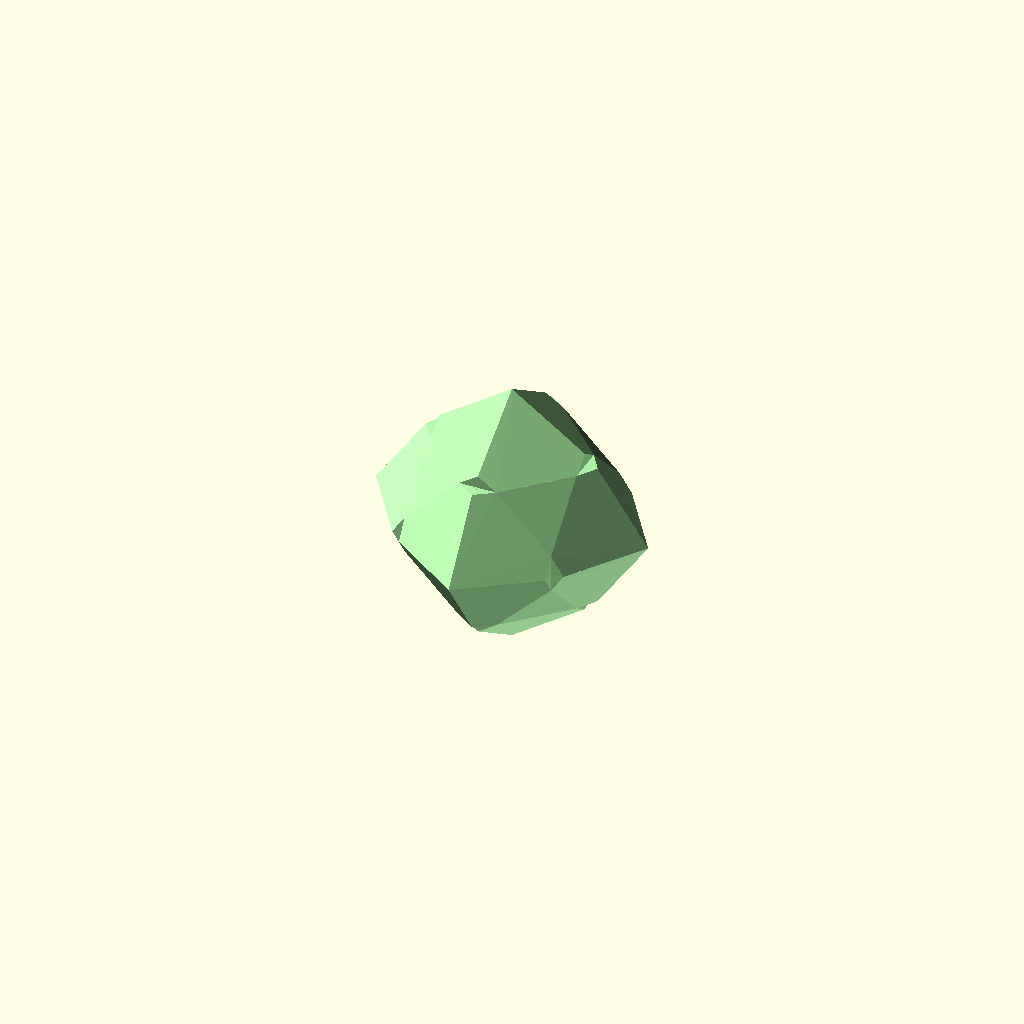
Cell 1: the model at its default parameters.
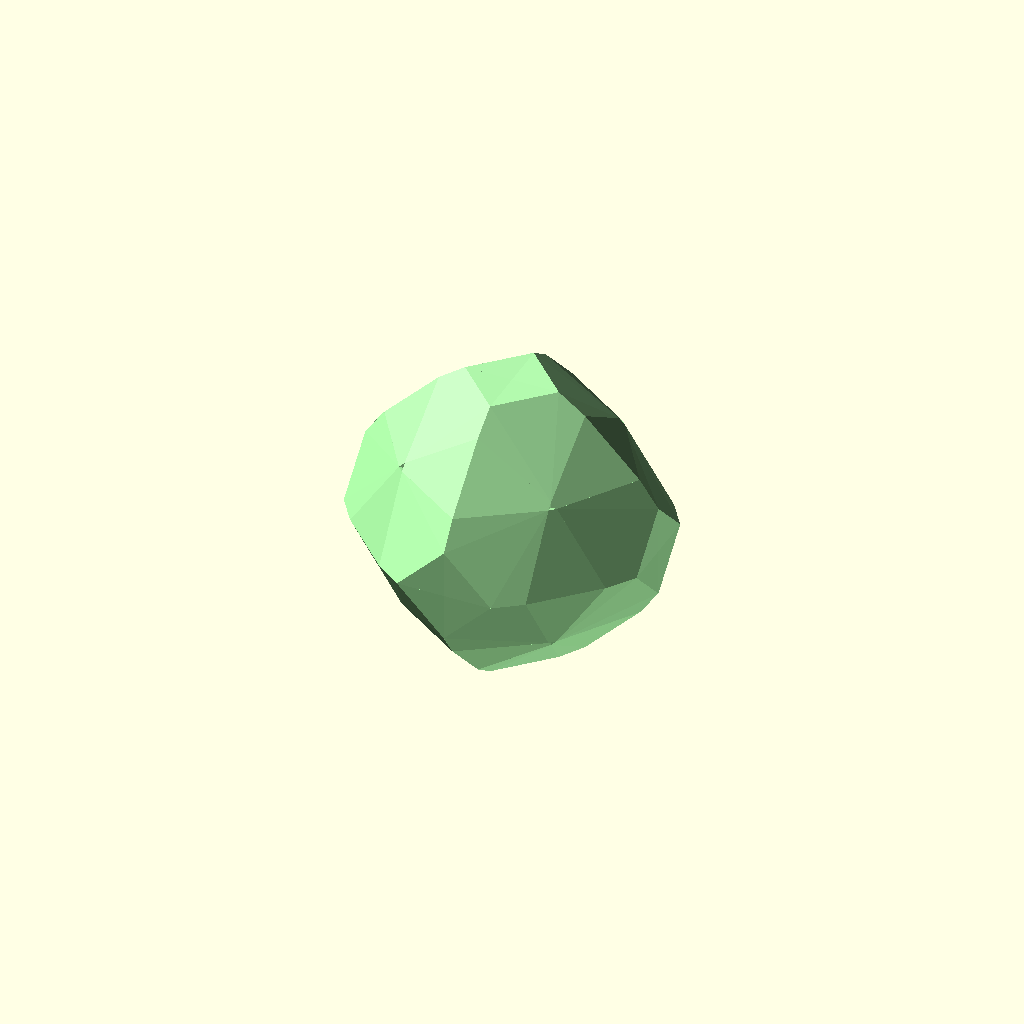
Cell 2: the same model with Threshold = 1.
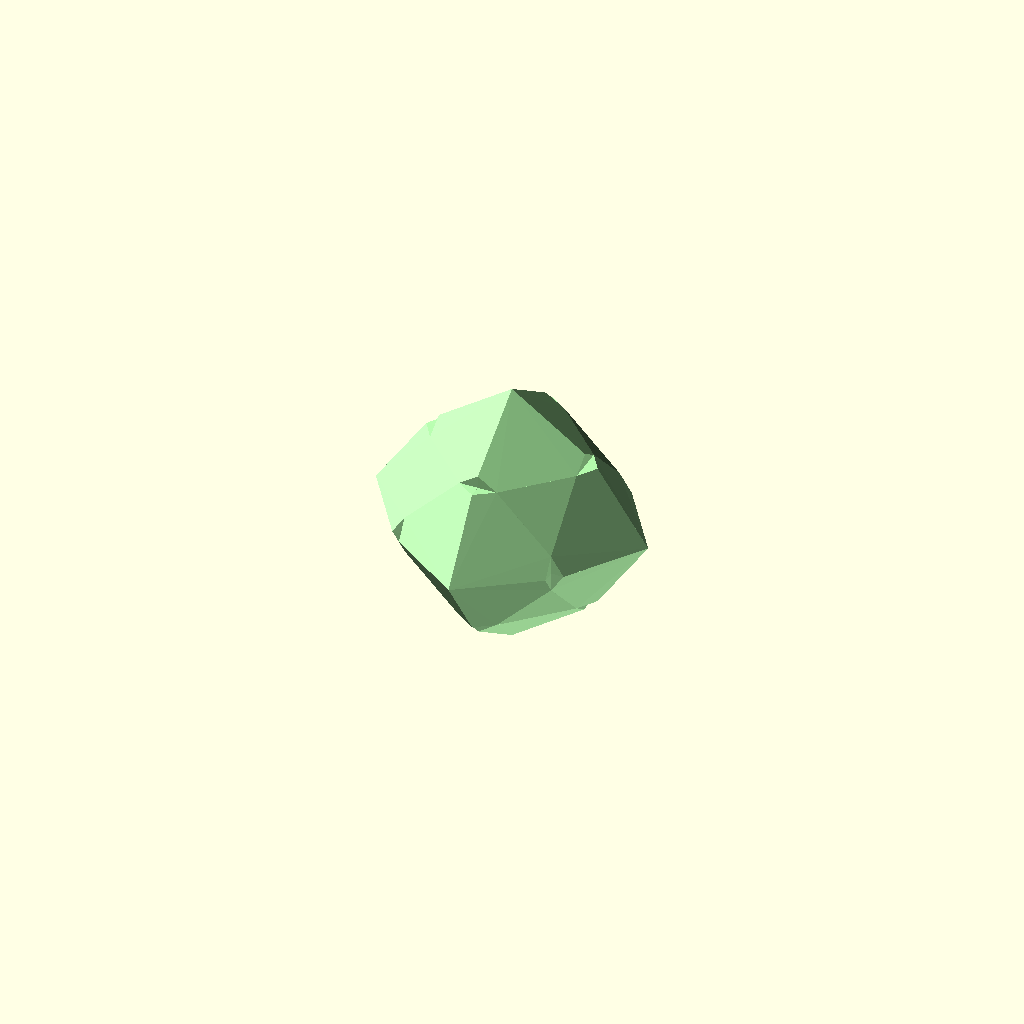
Cell 3 — tilesize set to 64, the other parameters unchanged.
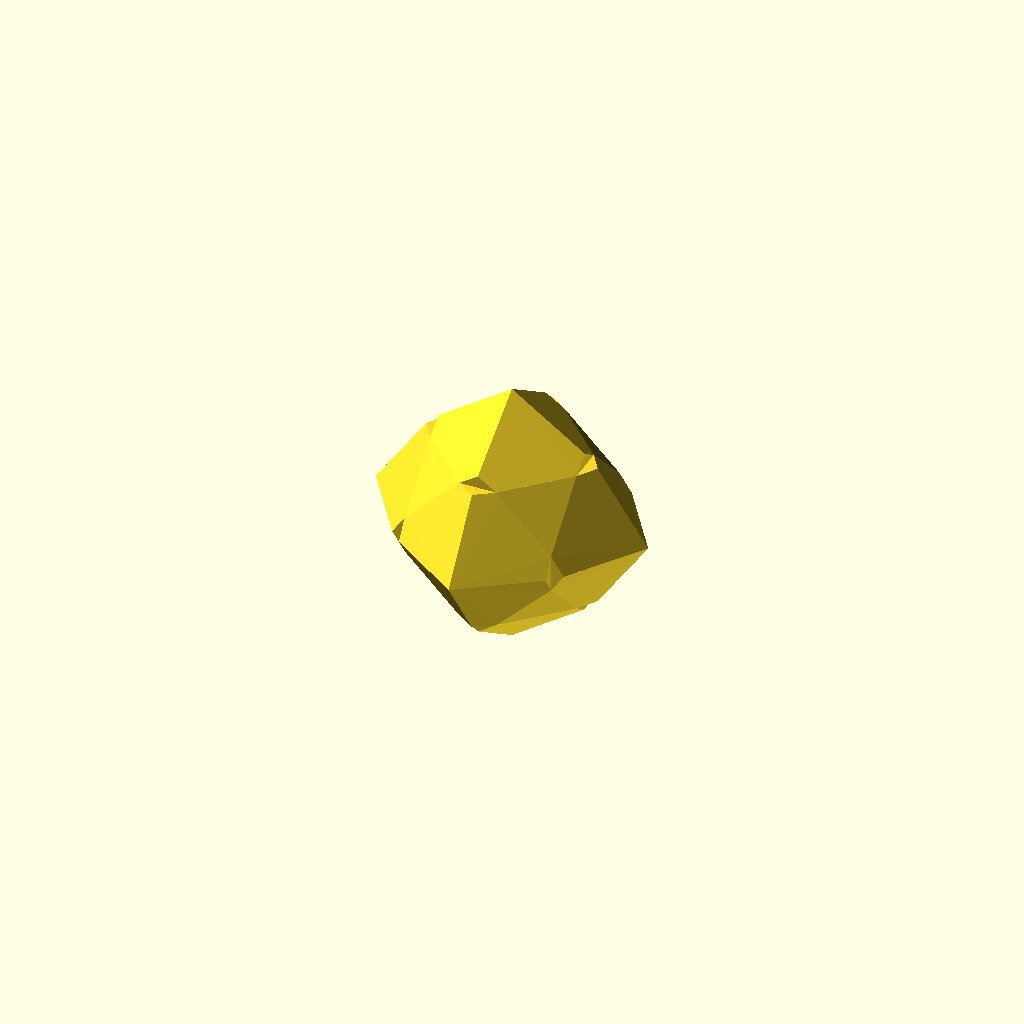
Cell 4: the same model with Zfalloff = 1.
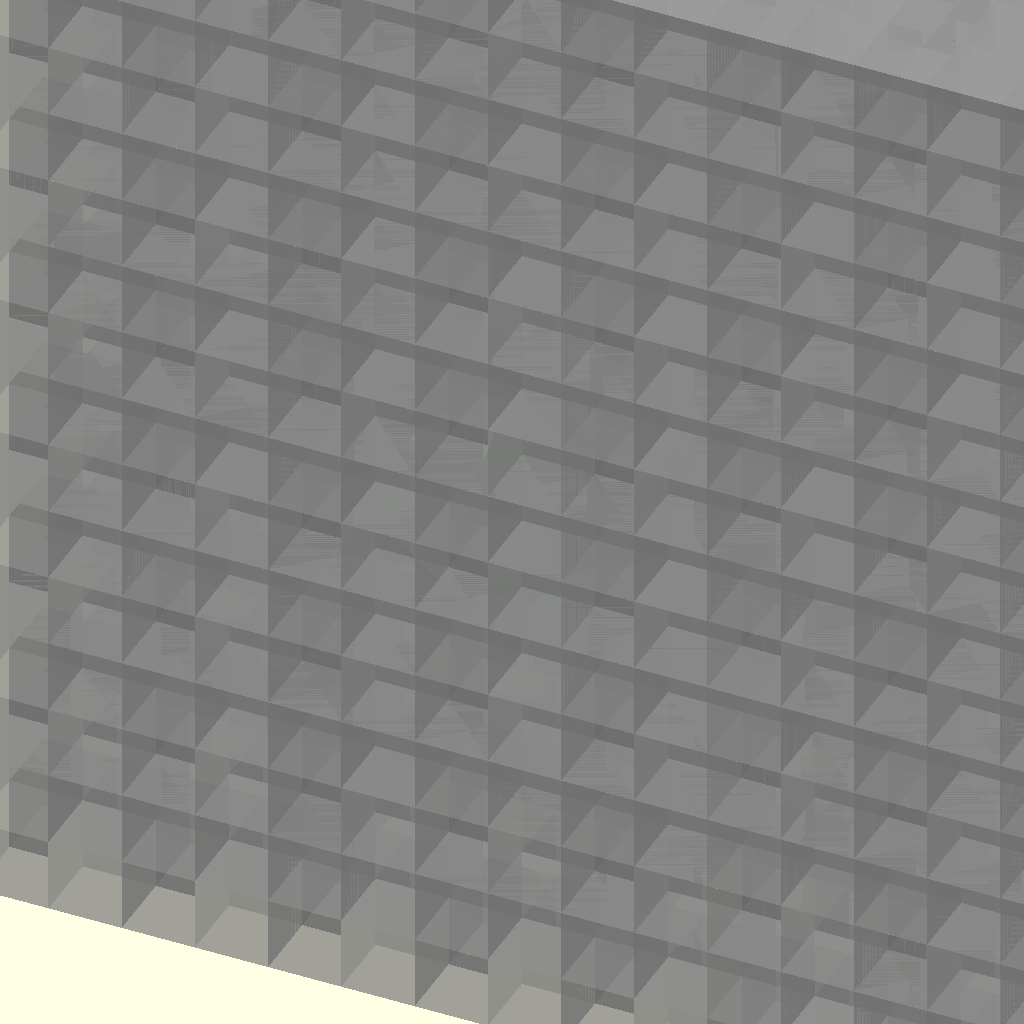
Cell 5: Diagnostic = true (everything else at default).
All cells are drawn from one camera (rotation 55°, 0°, 25°, orthographic, colour scheme Cornfield), so only the parameter changes between them.
The OpenSCAD source (attic/olderthan2019/out/TerrainTile.scad):
/*
TerrainTile.scad
Public Domain Code
Based on Metaballs By: William A Adams 	4 June 2011

This code is a simplified implementation of "Marching Cubes" over Noise + a Z gradient. A isosurface which is the interaction of the Noise field in tree octaves: half, one and four. All Cubes are tested and a joint hull is generated of each corner that lies inside the threshold  of the metaball 

*/

randseed=3798753;
Resolution =1; 
tileX=0;
tileY=0;
MinSubdivisions=3;//[0:1:5] 
Threshold = 0.0;// [0:0.01:1]
// Allways clamped to powers of two of resolution 
tilesize=16;//[1:1:64] 
// Small Medium Large
octavebalance=[40,150,280];
Zcutoff=5;
Zfalloff=0.1909;// [0:0.001:1]
Zoffset=3;
Diagnostic=false; 
colorseed=rands(0, 49709639, 1)[0]; 
DrawMetaballs( Threshold,tileX*f2(tilesize),tileY*f2(tilesize),-1,tilesize); 

/// end


module DrawMetaballs( Threshold,sx,sy,sz,sSize){
// clamp everyting to multiples and powers of resolution
x=f(sx);
y=f(sy);
    z=f(sz);
    Size=f2(sSize);
   // echo ( Threshold,x,y,z,Size);
DrawSubMetaballs( Threshold,x,y,z,Size); 
}
module DrawSubMetaballs( Threshold,x,y,z,Size,i=0) {    



suma = torus([-5,-5,-3]+[x,y,z],5,3) ; //Octavenoice (x, y, z);
sumb = torus([-5,-5,-3]+[x+ Size,y,z],5,3) ; //Octavenoice (x + Size, y, z );
sumc = torus([-5,-5,-3]+[x,y+ Size,z],5,3) ; //Octavenoice (x, y + Size, z);
sumd = torus([-5,-5,-3]+[x+ Size,y+ Size,z],5,3) ; //Octavenoice (x + Size, y + Size, z);

sume = torus([-5,-5,-3]+[x,y,z+ Size],5,3) ; //Octavenoice (x, y, z + Size);
sumf = torus([-5,-5,-3]+[x+ Size,y ,z+ Size], 5,3) ; //Octavenoice (x + Size, y, z + Size);
sumg = torus([-5,-5,-3]+[x,y+ Size,z+ Size], 5,3) ; //Octavenoice (x, y + Size, z + Size);
sumh = torus([-5,-5,-3]+[x+ Size,y+ Size,z+ Size], 5,3) ; //Octavenoice (x + Size, y + Size, z + Size);
sumcolor =[0.1,1,0]*0.3+0.7*[1-abs(Sweetnoise (x/5, y/5, z/5,colorseed+27)),1-abs(Sweetnoise (x/5, y/5, z/5,colorseed+13)),1-abs(Sweetnoise (x/5, y/5, z/5,colorseed))];

echo (suma);


// test for empty and full Cubes
 if (i<=MinSubdivisions&&z) { 
    h=Size*0.5  ;
    DrawSubMetaballs( Threshold,x,y,z,h,i+1);
    DrawSubMetaballs( Threshold,x+h,y,z,h,i+1);
    DrawSubMetaballs( Threshold,x,y+h,z,h,i+1);
    DrawSubMetaballs( Threshold,x+h,y+h,z,h,i+1);
    
    DrawSubMetaballs( Threshold,x,y,z+h,h,i+1);
    DrawSubMetaballs( Threshold,x+h,y,z+h,h,i+1);
    DrawSubMetaballs( Threshold,x,y+h,z+h,h,i+1);
    DrawSubMetaballs( Threshold,x+h,y+h,z+h,h,i+1);
    
    }else {
    
if (  suma >=  Threshold && sumb >=  Threshold && sumc >=  Threshold && sumd >=  Threshold && sume >=  Threshold && sumf >=  Threshold && sumg >=  Threshold && sumh >=  Threshold) {if (Diagnostic){translate([x, y, z]) %cube(Size);}} 
else if ( suma < Threshold && sumb < Threshold && sumc < Threshold && sumd < Threshold && sume < Threshold && sumf < Threshold && sumg < Threshold && sumh < Threshold) {
translate([x, y, z])  color(sumcolor) cube(Size);} 


else if(Size>Resolution){ 
    h=Size*0.5  ;
    DrawSubMetaballs( Threshold,x,y,z,h,i+1);
    DrawSubMetaballs( Threshold,x+h,y,z,h,i+1);
    DrawSubMetaballs( Threshold,x,y+h,z,h,i+1);
    DrawSubMetaballs( Threshold,x+h,y+h,z,h,i+1);
    
    DrawSubMetaballs( Threshold,x,y,z+h,h,i+1);
    DrawSubMetaballs( Threshold,x+h,y,z+h,h,i+1);
    DrawSubMetaballs( Threshold,x,y+h,z+h,h,i+1);
    DrawSubMetaballs( Threshold,x+h,y+h,z+h,h,i+1);}
else { 

    // For every corner inside treshold make and mirror a corner piece, hull the lot.
   //echo(sumcolor);
    color(sumcolor)hull(){
        
        sab=inter(suma,sumb,Threshold)*Size;
sac=inter(suma,sumc,Threshold)*Size;
sae=inter(suma,sume,Threshold)*Size;
sba=inter(sumb,suma,Threshold)*Size;
sbd=inter(sumb,sumd,Threshold)*Size;
sbf=inter(sumb,sumf,Threshold)*Size;
sca=inter(sumc,suma,Threshold)*Size;
scd=inter(sumc,sumd,Threshold)*Size;
scg=inter(sumc,sumg,Threshold)*Size;
sdb=inter(sumd,sumb,Threshold)*Size;
sdc=inter(sumd,sumc,Threshold)*Size;
sdh=inter(sumd,sumh,Threshold)*Size;
sea=inter(sume,suma,Threshold)*Size;
seg=inter(sume,sumg,Threshold)*Size;
sef=inter(sume,sumf,Threshold)*Size;
sfh=inter(sumf,sumh,Threshold)*Size;
sfe=inter(sumf,sume,Threshold)*Size;
sfb=inter(sumf,sumb,Threshold)*Size;
sge=inter(sumg,sume,Threshold)*Size;
sgh=inter(sumg,sumh,Threshold)*Size;
sgc=inter(sumg,sumc,Threshold)*Size;
shg=inter(sumh,sumg,Threshold)*Size;
shf=inter(sumh,sumf,Threshold)*Size;
shd=inter(sumh,sumd,Threshold)*Size;
if (suma < Threshold){    translate([x, y, z])  Corner(sab,sac,sae);}
if (sumb < Threshold){    translate([x + Size, y, z])  Corner(-sba,sbd,sbf);}
if (sumc < Threshold){  translate([x, y + Size, z])  Corner(scd,-sca,scg);}
if (sumd < Threshold){    translate([x + Size, y + Size, z]) Corner(-sdc,-sdb,sdh);}
    
if (sume < Threshold){   translate([x, y, z + Size])  Corner(sef,seg,-sea);}
if (sumf < Threshold){   translate([x + Size, y, z + Size])  Corner(-sfe,sfh,-sfb);}
if (sumg < Threshold){    translate([x, y + Size, z + Size])  Corner(sgh,-sge,-sgc);}
if (sumh < Threshold){    translate([x + Size, y + Size, z + Size]) Corner(-shg,-shf,-shd);}
}
    }
}}


//Corner piece
module Corner(u=0.5,v=0.5,w=0.5) {scale([u,v,w])
polyhedron
    (points = [	       [0,0,0],[1,0,0],[0,1,0],[0,0,1],],      faces = [		  [0,0,1],[0,0,2],[0,0,3],[1,2,3]
		  ]
     );}
     
     function lim31(l, v) = v / len3(v) * l;
function addl(l, c = 0) = c < len(l) - 1 ? l[c] + addl(l, c + 1) : l[
 c];
function len3(v) = len(v) > 1 ? sqrt(addl([
 for (i = [0: len(v) - 1]) pow(v[i], 2)
])) : len(v) == 1 ? v[0] : v;
// Random color

function Lotto(i) = [rands(i*30,i*30+ 30, 1)[0],rands(0, 65, 1)[0],rands(0, 75, 1)[0],rands(21, 24, 1)[0]];

//Field function
     function ColorField3D(x, y, z, BallSack,Colorsack, i) = (i == 0) ? Powercolor(x, y, z, BallSack[0])*Colorsack[0]: Powercolor(x, y, z, BallSack[i])*Colorsack[i] + ColorField3D(x, y, z, BallSack,Colorsack, i - 1);

function Powercolor(x, y, z, Ball) = (Ball[3] / sqrt((x - Ball[0]) * (x - Ball[0]) + (y - Ball[1]) * (y - Ball[1]) + (z - Ball[2]) * (z - Ball[2]))); 
     
//function Powerball(x, y, z, Ball) = (Ball[3] / sqrt((x - Ball[0]) * (x - Ball[0]) + (y - Ball[1]) * (y - Ball[1]) + (z - Ball[2]) * (z - Ball[2])));
 function Powerball(x, y, z, Ball)   = Coldnoise (x,y,z);
// Recursive Field Evaluation
function BallField3D(x, y, z, BallSack, i) = (i == 0) ? Powerball(x, y, z, BallSack[0]): Powerball(x, y, z, BallSack[i]) + BallField3D(x, y, z, BallSack, i - 1);
function rndc() = [round(rands(0, 2, 1)[0])/2, round(rands(0, 2, 1)[0])/2, round(rands(0, 2, 1)[0])/2];
     //interpolate
function inter(t,r,Threshold)=(t==r)?1:(t>Threshold)?(r<Threshold)? abs(Threshold-t)/abs(t-r) :0 :(r>Threshold)? abs(Threshold-t)/abs(t-r) :1 ;
// Recursive find min/max extremes
function findMax(v, select, i = 0) = ((i + 1) < len(v)) ? max(v[i][select] + abs(v[i][3]) + Resolution, findMax(v, select, i + 1)): v[i][select] + abs(v[i][3]) + Resolution;
function findMin(v, select, i = 0) = ((i + 1) < len(v)) ? min(v[i][select] - abs(v[i][3]) - Resolution, findMin(v, select, i + 1)): v[i][select] - abs(v[i][3]) - Resolution;
function Coldnoise (x,y,z,seed=69940 )= 
((3754853343/((abs((floor(x+40)) ))+1))%1
+(3628273133/((abs((floor(y+44) ) ))+1) )%1
+(3500450271/((abs((floor(z+46 )) ))+1) )%1
+(3367900313/(abs(seed)+1) )/1)%1 ;

function Sweetnoise (x,y,z,seed=69840)=(z-Zoffset)*Zfalloff+tril( SC3(x-floor(x)), (SC3(y-floor(y))), (SC3(z-floor(z))),
    Coldnoise ((x ) ,(y ) ,(z ) ,seed),
    Coldnoise ((x+1  ),(y ) ,(z ) ,seed),
    Coldnoise ((x ) ,(y+1 ) ,(z ) ,seed),
    Coldnoise ((x ) ,(y ) ,(z+1) ,seed),
    Coldnoise ((x  +1),(y ) ,(z+1 ) ,seed),
    Coldnoise ((x ) ,(y+1 ) ,(z+1 ) ,seed),
    Coldnoise ((x+1 ),(y+1) ,(z ) ,seed),
    Coldnoise ((x +1) ,(y+1),(z+1 ) ,seed));
    
   function SC3 (a)= (a * a * (3 - 2 * a))
   ;
function tril(x,y,z,V000,V100,V010,V001,V101,V011,V110,V111) =	
/*V111* (1 - x)* (1 - y)* (1 - z) +
V011* x *(1 - y) *(1 - z) + 
V101* (1 - x) *y *(1 - z) + 
V110* (1 - x) *(1 - y)* z +
V010* x *(1 - y)* z + 
V100* (1 - x)* y *z + 
V001* x *y* (1 - z) + 
V000* x *y *z
*/
V000*  (1 - x)* (1 - y)* (1 - z) +
V100*  x *(1 - y) *(1 - z) + 
V010*  (1 - x) *y *(1 - z) + 
V001*  (1 - x) *(1 - y)* z +
V101*  x *(1 - y)* z + 
V011*  (1 - x)* y *z + 
V110*  x *y* (1 - z) + 
V111*  x *y *z

;
function Octavenoice(x, y, z,seed=randseed) =let(SML=lim31(1,octavebalance))(Sweetnoise (x*1, y*1, z*1,seed)*SML[0]+Sweetnoise (x/2, y/2, z/2,seed)*SML[1]+  Sweetnoise (x/4, y/4, z/4,seed)*SML[2]);
function f(a)= floor(a/Resolution)*Resolution;
function f2(a)= pow(2, round(log(a/(Resolution))/log(2)))*Resolution;

function torus(p, tx = 2.9, ty = 0.61) =
let (q = [len3([p.x, p.z]) - tx, p.y]) chamfered_filleted_block_eval(p,[5,5,5],2,1);//(len3(q) - ty);

function un(v) = v / max(len3(v), 0.000001) * 1; // div by zero safe unit normal
function dot(v1, v2) = v1[0] * v2[0] + v1[1] * v2[1] + v1[2] * v2[2];
function v3(p) = [p.x, p.y, p.z]; // vec3 formatter
function abs3(v) = [abs(v[0]), abs(v[1]),
 abs(v[2])
];

function max3(a, b) = [max(a[0], b),
 max(a[1], b), max(a[2], b)
];

function mima3(a, b, c) = [min(max(a[0], b[0]), c[0]),
 min(max(a[1], b[1]), c[1]), min(max(a[2], b[2]), c[2])
];


function chamfered_filleted_block_eval(p, size, ch, r) =
let (M = [
 [1, 0, 0],
 [0, 1, 0],
 [0, 0, 1], // box bounds
 [1, 1, 0] / sqrt(2), [0, 1, 1] / sqrt(2), [1, 0, 1] / sqrt(2), // edge chamfer bounds
 [1, 1, 1] / sqrt(3)
 ], // vertex chamfer bounds, 
 cr = (ch - sqrt(2) * r / tan(67.5)) / sqrt(2), d = _abs(p) - size /
 2 + [r,
 r, r
 ]) - (r // offset
 - max(M * d + [0, 0, 0, cr, cr, cr,
 cr * sqrt(3)
 ]) // distance inside scene
 - norm(clampMin(M * d + [0, 0, 0, cr,
 cr, cr, cr * sqrt(3)
 ], 0))); // distance outside scene

function clampMin(v, lim) = [
 for (vi = v) max(vi, lim)
];

function _abs(v) = [
 for (vi = v) abs(vi)
];
Parameter table extracted from the source (name, type, default, range or options):
randseed: number, default 3798753
Resolution: number, default 1
tileX: number, default 0
tileY: number, default 0
MinSubdivisions: number, default 3, range 0 to 5, step 1
Threshold: number, default 0, range 0 to 1, step 0.01
tilesize: number, default 16, range 1 to 64, step 1
octavebalance: vector, default [40, 150, 280]
Zcutoff: number, default 5
Zfalloff: number, default 0.1909, range 0 to 1, step 0.001
Zoffset: number, default 3
Diagnostic: bool, default false
